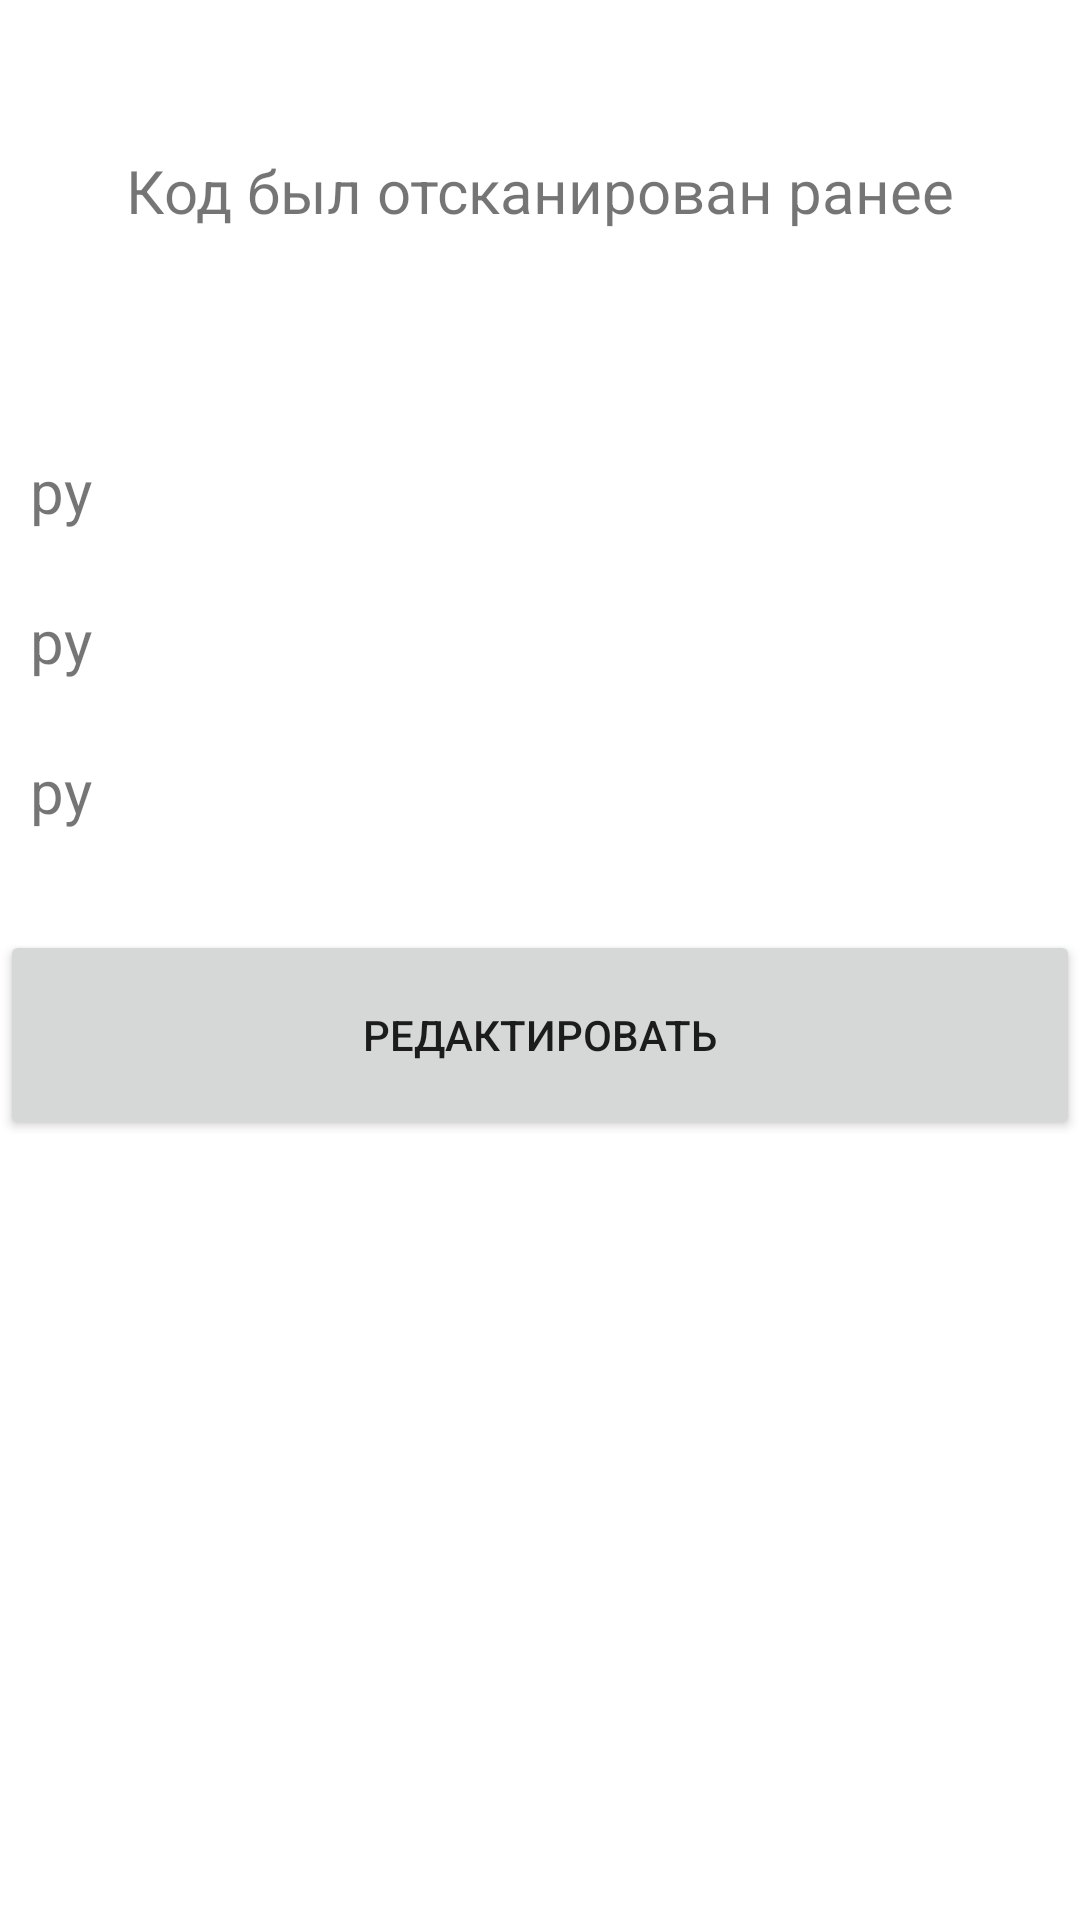

Write the Android layout XML for this screen, with the resource values it uses.
<!-- AndroidManifest.xml: application theme AppTheme -->
<!-- res/layout/activity_scaned_data.xml -->
<?xml version="1.0" encoding="utf-8"?>
<LinearLayout xmlns:android="http://schemas.android.com/apk/res/android"
    xmlns:app="http://schemas.android.com/apk/res-auto"
    xmlns:tools="http://schemas.android.com/tools"
    android:layout_width="match_parent"
    android:layout_height="match_parent"
    android:orientation="vertical" >

    <TextView
        android:id="@+id/TextViewO0"
        android:layout_width="fill_parent"
        android:layout_height="40dp"
        android:layout_marginTop="50dp"
        android:layout_marginBottom="10dp"
        android:text="Код был отсканирован ранее"
        android:textAlignment="center"
        android:textSize="20sp"/>

    <TextView
        android:id="@+id/TextViewOl"
        android:layout_width="fill_parent"
        android:layout_height="40dp"
        android:layout_marginTop="50dp"
        android:layout_marginBottom="10dp"
        android:layout_marginStart="10dp"
        android:layout_marginEnd="5dp"
        android:text="py"
        android:textSize="20sp"/>

    <TextView
        android:id="@+id/TextViewO2"

        android:layout_width="fill_parent"
        android:layout_height="40dp"
        android:layout_marginBottom="10dp"
        android:layout_marginStart="10dp"
        android:layout_marginEnd="5dp"
        android:text="ру"
        android:textSize="20sp"/>

    <TextView
        android:id="@+id/TextViewO3"

        android:layout_width="fill_parent"
        android:layout_height="40dp"
        android:layout_marginStart="10dp"
        android:layout_marginEnd="5dp"
        android:text="ру"
        android:textSize="20sp"/>

    <Button
        android:id="@+id/editButton"
        android:layout_width="match_parent"
        android:layout_height="70dp"
        android:text="Редактировать"
        android:onClick="onEditClick"
        android:layout_marginTop="20dp"/>



</LinearLayout>
<!-- resources referenced by this layout -->
<resources>
  <style name="AppTheme" parent="Theme.MaterialComponents.DayNight.NoActionBar">
          
  
      </style>
</resources>
